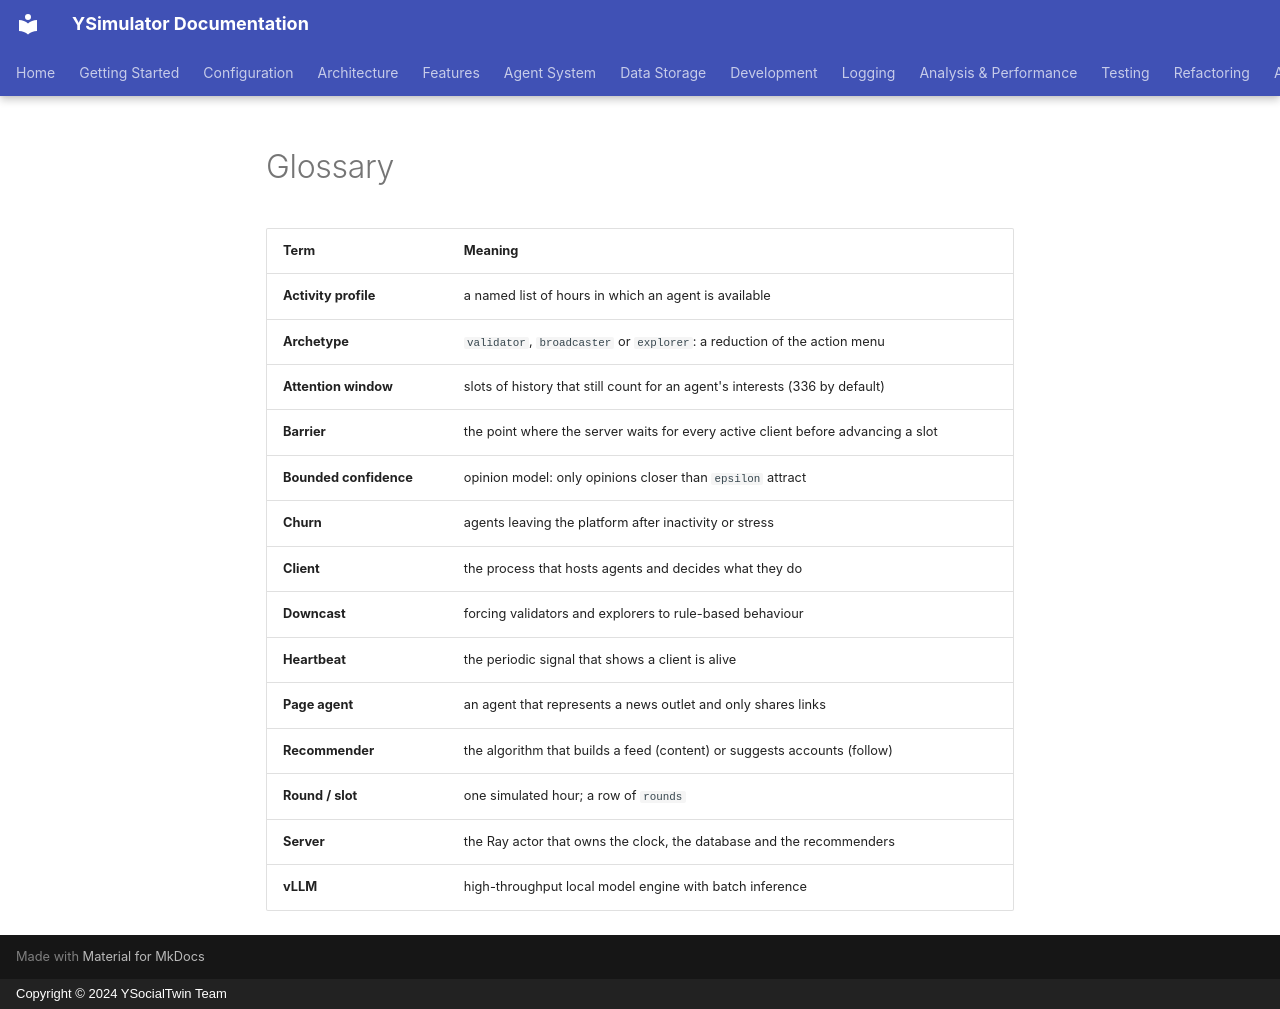

repository: YSocialTwin/YSimulator · page: _docs/glossary/index.html · generator: mkdocs · copyright: Copyright © 2024 YSocialTwin Team

---
title: "Glossary"
subtitle: "The words of the platform, in alphabetical order."
goal: "Look up a term."
time: "reference"
tabs: false
---

| Term | Meaning |
|---|---|
| **Activity profile** | a named list of hours in which an agent is available |
| **Archetype** | `validator`, `broadcaster` or `explorer`: a reduction of the action menu |
| **Attention window** | slots of history that still count for an agent's interests (336 by default) |
| **Barrier** | the point where the server waits for every active client before advancing a slot |
| **Bounded confidence** | opinion model: only opinions closer than `epsilon` attract |
| **Churn** | agents leaving the platform after inactivity or stress |
| **Client** | the process that hosts agents and decides what they do |
| **Downcast** | forcing validators and explorers to rule-based behaviour |
| **Heartbeat** | the periodic signal that shows a client is alive |
| **Page agent** | an agent that represents a news outlet and only shares links |
| **Recommender** | the algorithm that builds a feed (content) or suggests accounts (follow) |
| **Round / slot** | one simulated hour; a row of `rounds` |
| **Server** | the Ray actor that owns the clock, the database and the recommenders |
| **vLLM** | high-throughput local model engine with batch inference |
